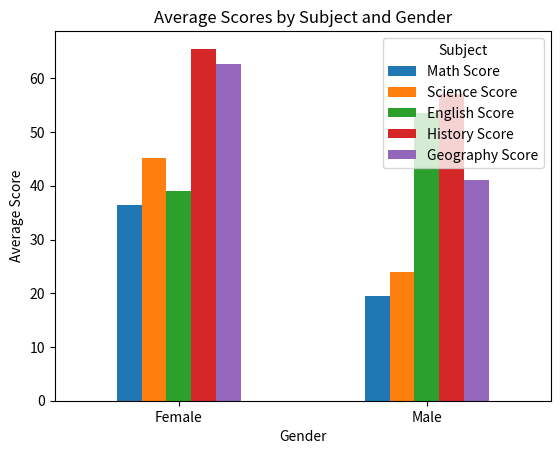

Write the Python code that produced this figure.
# [redacted]
# [redacted]
#Week One(1) Python Programming Project

# Import necessary libraries
import pandas as pd
import numpy as np
import random
import matplotlib.pyplot as plt

# Question 1: Create a Python dictionary with student data and generate random data if needed.

# Define student data in a dictionary
data = {
    "Student ID": list(range(1, 9)),
    "Student Name": ["Student" + str(i) for i in range(1, 9)],
    "Sex": [random.choice(["Male", "Female"]) for _ in range(8)],
    "Math Score": [random.randint(0, 100) for _ in range(8)],
    "Science Score": [random.randint(0, 100) for _ in range(8)],
    "English Score": [random.randint(0, 100) for _ in range(8)],
    "History Score": [random.randint(0, 100) for _ in range(8)],
    "Geography Score": [random.randint(0, 100) for _ in range(8)]
}

# Question 2: Data checks

# Create a DataFrame from the dictionary
df = pd.DataFrame(data)

# Print the shape of the DataFrame (number of rows and columns)
print("Shape of DataFrame:", df.shape)

# Check for missing values in each column and report the count of missing values
missing_values = df.isnull().sum()
print("Missing values per column:\n", missing_values)

# Check for duplicates in the dataset and report the count of duplicates
duplicates = df.duplicated().sum()
print("Duplicate rows:", duplicates)

# Question 3: Data calculations and statistics

# Calculate and add a new column for the "Average Score"
df["Average Score"] = df[["Math Score", "Science Score", "English Score", "History Score", "Geography Score"]].mean(axis=1)

# Calculate and print statistics for each subject
subject_stats = df[["Math Score", "Science Score", "English Score", "History Score", "Geography Score"]].agg(["mean", "max", "min"])
print("Subject statistics:\n", subject_stats)

# Calculate and print the overall mean score for all subjects for each gender category (Male and Female)
gender_mean = df.groupby("Sex")["Average Score"].mean()
print("Gender-wise overall mean score:\n", gender_mean)

# Question 4: Data Visualization

# Define subject columns for visualization
subject_columns = ["Math Score", "Science Score", "English Score", "History Score", "Geography Score"]

# Calculate the mean scores by subject and gender
gender_subject_mean = df.groupby("Sex")[subject_columns].mean()

# Create a bar chart to visualize average scores of students for each subject, grouped by gender
gender_subject_mean.plot(kind="bar")
plt.title("Average Scores by Subject and Gender")
plt.ylabel("Average Score")
plt.xlabel("Gender")
plt.xticks(rotation=0)
plt.legend(title="Subject", loc="upper right")
plt.show()
